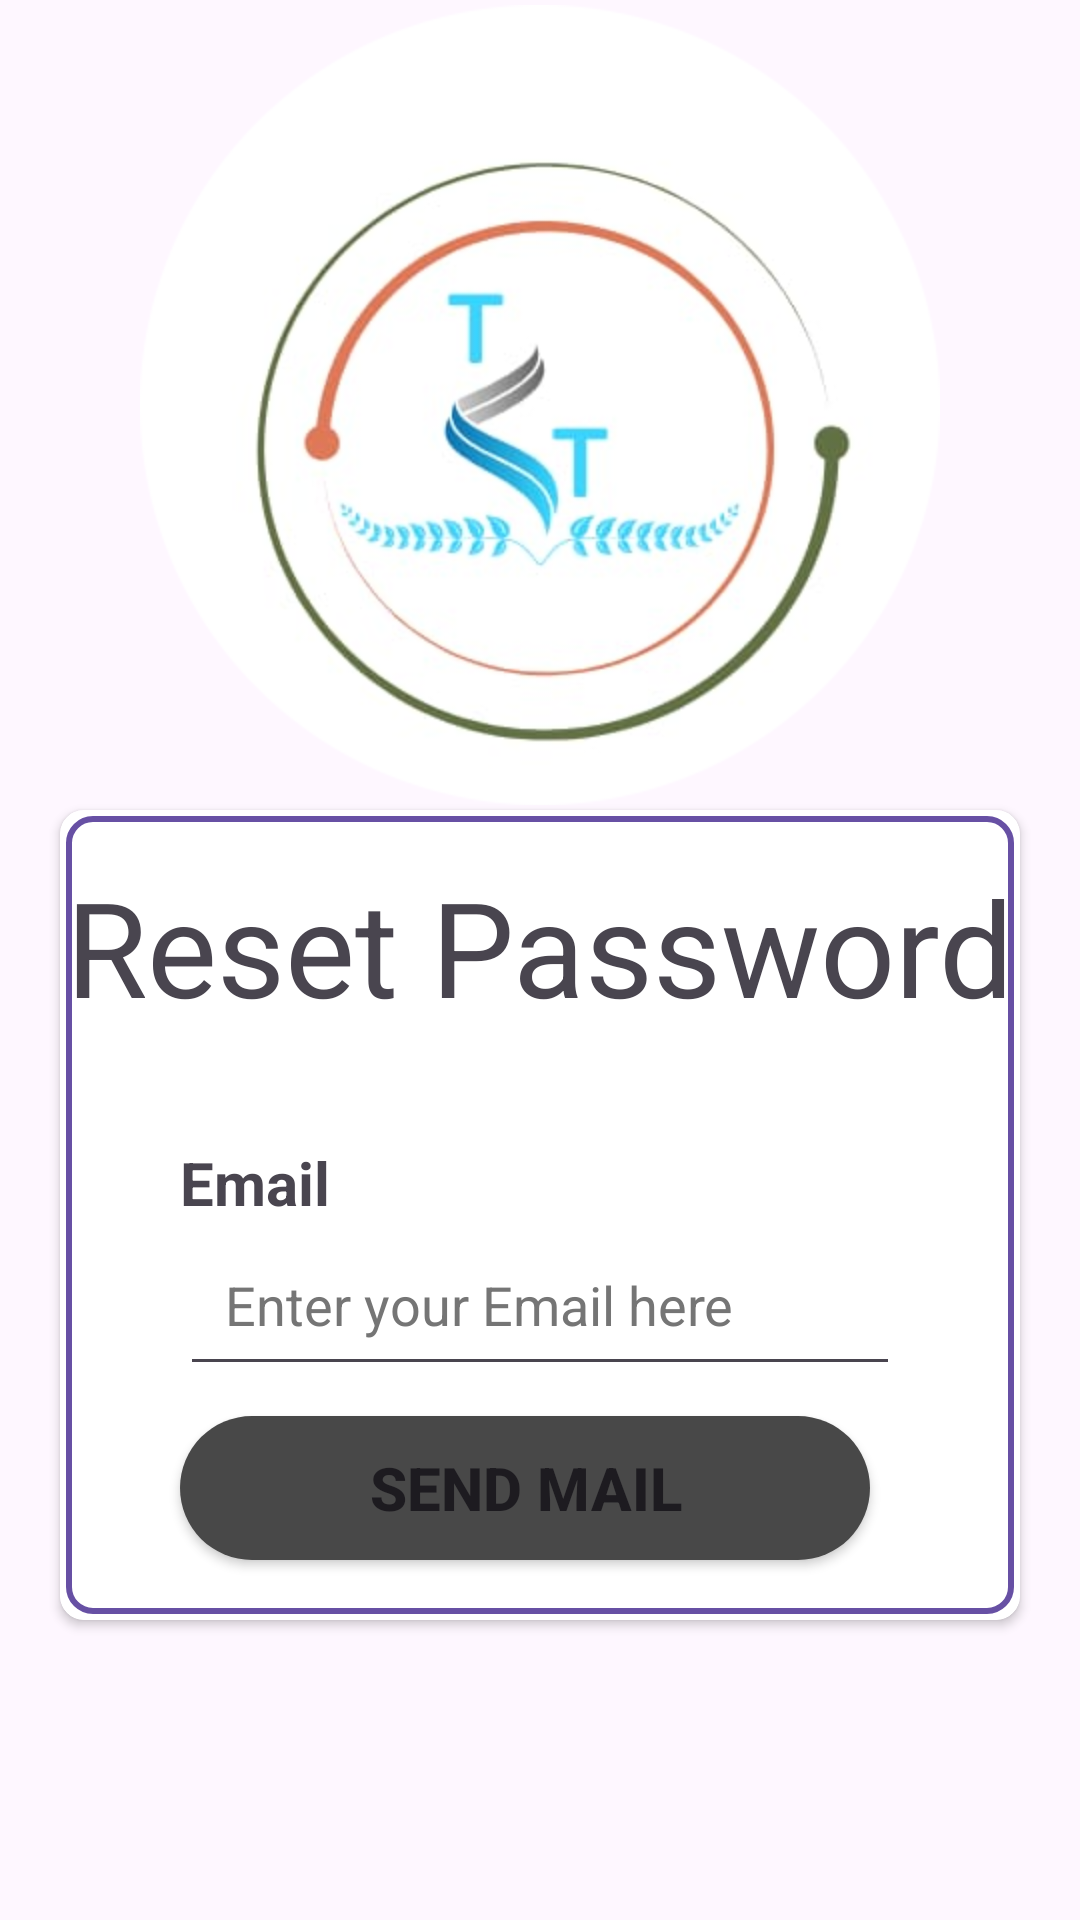

Android layout source for this screen:
<!-- AndroidManifest.xml: application theme Theme.TechTrack -->
<!-- res/layout/activity_forgot_password.xml -->
<?xml version="1.0" encoding="utf-8"?>
<androidx.constraintlayout.widget.ConstraintLayout xmlns:android="http://schemas.android.com/apk/res/android"
    xmlns:app="http://schemas.android.com/apk/res-auto"
    xmlns:tools="http://schemas.android.com/tools"
    android:id="@+id/main"
    android:layout_width="match_parent"
    android:layout_height="match_parent"
    tools:context=".ui.LoginActivity">

    <ImageView
        android:id="@+id/imageView"
        android:layout_width="wrap_content"
        android:layout_height="wrap_content"
        android:contentDescription="@string/app_name"
        app:layout_constraintBottom_toTopOf="@+id/cardView"
        app:layout_constraintEnd_toEndOf="parent"
        app:layout_constraintStart_toStartOf="parent"
        app:layout_constraintTop_toTopOf="parent"
        app:srcCompat="@drawable/techtrackicon"
        tools:srcCompat="@drawable/techtrackicon" />

    <androidx.cardview.widget.CardView
        android:id="@+id/cardView"
        android:layout_width="match_parent"
        android:layout_height="wrap_content"
        android:layout_marginStart="20dp"
        android:layout_marginTop="250dp"
        android:layout_marginEnd="20dp"
        android:layout_marginBottom="80dp"
        android:elevation="10dp"
        app:cardCornerRadius="8dp"
        app:layout_constraintBottom_toBottomOf="parent"
        app:layout_constraintEnd_toEndOf="parent"
        app:layout_constraintStart_toStartOf="parent"
        app:layout_constraintTop_toTopOf="parent">

        <LinearLayout
            android:layout_width="match_parent"
            android:layout_height="match_parent"
            android:background="@drawable/card_bg"
            android:orientation="vertical">

            <TextView
                android:layout_width="wrap_content"
                android:layout_height="wrap_content"
                android:layout_gravity="center"
                android:layout_marginTop="16sp"
                android:layout_marginBottom="20dp"
                android:text="@string/reset_password"
                android:textSize="44sp" />

            <TextView
                android:layout_width="wrap_content"
                android:layout_height="wrap_content"
                android:layout_gravity="start"
                android:layout_marginStart="40dp"
                android:layout_marginTop="16sp"
                android:text="@string/email"
                android:textSize="20sp"
                android:textStyle="bold" />

            <EditText
                android:id="@+id/email_et"
                android:layout_width="match_parent"
                android:layout_height="wrap_content"
                android:layout_marginStart="40dp"
                android:layout_marginEnd="40dp"
                android:autofillHints="emailAddress"
                android:hint="@string/enter_your_email_here"
                android:inputType="textEmailAddress"
                android:minHeight="48dp"
                android:padding="15dp"
                android:textColorHint="#757575" />



            <Button
                android:id="@+id/resetPass"
                android:layout_width="match_parent"
                android:layout_height="wrap_content"
                android:layout_marginStart="40dp"
                android:layout_marginTop="10dp"
                android:layout_marginEnd="50dp"
                android:background="@drawable/button_bg"
                android:backgroundTint="#484848"
                android:text="@string/send_mail"
                android:layout_marginBottom="20dp"
                android:textSize="20sp"
                android:textStyle="bold"
                tools:ignore="VisualLintButtonSize" />





        </LinearLayout>

    </androidx.cardview.widget.CardView>

</androidx.constraintlayout.widget.ConstraintLayout>
<!-- resources referenced by this layout -->
<resources>
  <!-- drawable button_bg (drawable) -->
  <?xml version="1.0" encoding="utf-8"?>
  <shape xmlns:android="http://schemas.android.com/apk/res/android"
      android:shape="rectangle">
      <solid android:color="@color/my_light_primary"/> 
      <corners android:radius="26dp"/> 
      <padding
          android:left="8dp"
          android:top="8dp"
          android:right="8dp"
          android:bottom="8dp"/> 
  </shape>
  <!-- drawable card_bg (drawable) -->
  <?xml version="1.0" encoding="utf-8"?>
  <layer-list xmlns:android="http://schemas.android.com/apk/res/android">
      <item>
          <shape android:shape="rectangle">
              <solid android:color="@color/white" /> 
              <corners android:radius="8dp" /> 
          </shape>
      </item>
      <item android:right="2dp"
          android:left="2dp"
          android:bottom="2dp"
          android:top="2dp">
          <shape android:shape="rectangle">
              <solid android:color="@android:color/transparent" /> 
              <stroke
                  android:width="2dp"
                  android:color="?attr/colorPrimary" /> 
              <corners android:radius="8dp" /> 
          </shape>
      </item>
  </layer-list>
  <!-- drawable techtrackicon: png bitmap (drawable-hdpi, 96381 bytes) -->
  <string name="app_name">TechTrack</string>
  <string name="email">Email</string>
  <string name="enter_your_email_here">Enter your Email here</string>
  <string name="reset_password">Reset Password</string>
  <string name="send_mail">Send Mail</string>
  <style name="Theme.TechTrack" parent="Base.Theme.TechTrack" />
  <color name="my_light_primary">#6200EE</color>
  <color name="white">#FFFFFF</color>
  <style name="Base.Theme.TechTrack" parent="Theme.Material3.DayNight.NoActionBar">
          
          
      </style>
</resources>
